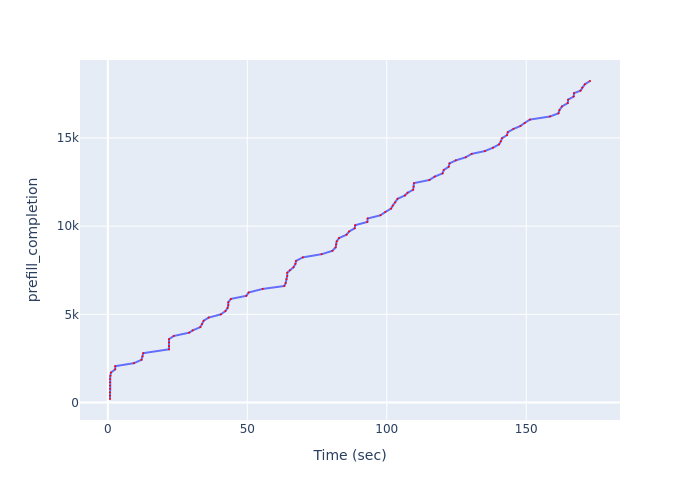

Values plotted in this chart, from the file beside it:
Time (sec), prefill_completion
0.7863, 200
0.7863, 387
0.7863, 579
0.7863, 777
0.7863, 964
0.7863, 1148
0.7863, 1333
0.9235, 1515
1.112, 1696
2.646, 1882
2.646, 2060
9.367, 2232
12.1, 2423
12.44, 2618
12.71, 2799
21.94, 3018
21.94, 3203
21.94, 3405
21.94, 3592
23.65, 3774
29.21, 3962
30.41, 4089
33.17, 4275
33.75, 4447
34.35, 4637
36.16, 4816
40.51, 4998
42.17, 5185
42.94, 5361
43.21, 5527
43.21, 5685
44.09, 5874
49.66, 6050
50.49, 6239
55.51, 6440
63.26, 6606
63.78, 6781
64.05, 6994
64.33, 7172
64.33, 7359
65.25, 7498
66.58, 7671
67.26, 7861
67.46, 8032
69.94, 8231
76.67, 8411
80.51, 8600
81.67, 8796
81.87, 8968
82.06, 9141
82.89, 9324
85.59, 9518
86.49, 9696
88.5, 9877
88.69, 10055
93.04, 10239
93.15, 10434
97.75, 10617
99.48, 10803
101.5, 10996
... 40 more rows
